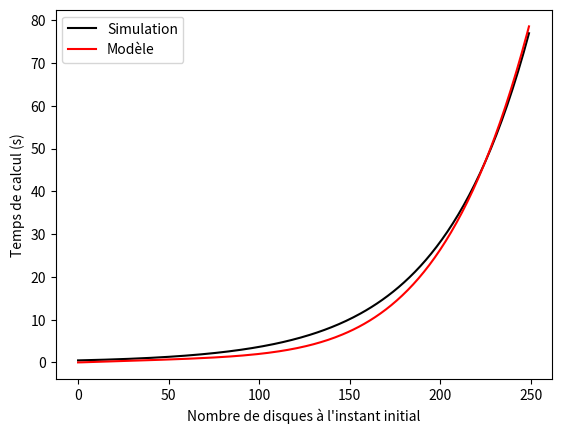

Reproduce this figure in Python.
import matplotlib.pyplot as plt
from random import randrange
from math import exp,sqrt,log


def f(n,a,b,c):
    return 1/(a+(n/b)**(c))


def C(n,r,a,b,c):
    k=0
    S=n
    while S>1:
        S*=(1-f(S,a,b,c))
        k+=1
    ni=n
    s1=0
    s2=0
    for i in range(k):
        s1+=ni
        s2+=(ni*ni)
        ni*=(1-f(ni,a,b,c))
    return (999*n+498501/(16*r*r)+12*n+4*k+244708*s1+2*s2)/(2*10**8)


def excel(n):
    return 0.4671*exp(n*0.0205)

n_max=250
rayon=20
#a modifie la pente a l'origine
#b modifie la vitesse de croissance
#c modifie l'asymptote

a4,b4,c4=11,47,4.3

C0=[excel(n) for n in range(n_max)]
C4=[C(n,rayon,a4,b4,c4) for n in range(n_max)]    
X=[i for i in range(n_max)]
plt.plot(X,C0,"black",label="Simulation")
plt.plot(X,C4,"red",label="Modèle")
plt.legend()
plt.xlabel("Nombre de disques à l'instant initial")
plt.ylabel("Temps de calcul (s)")
plt.show()